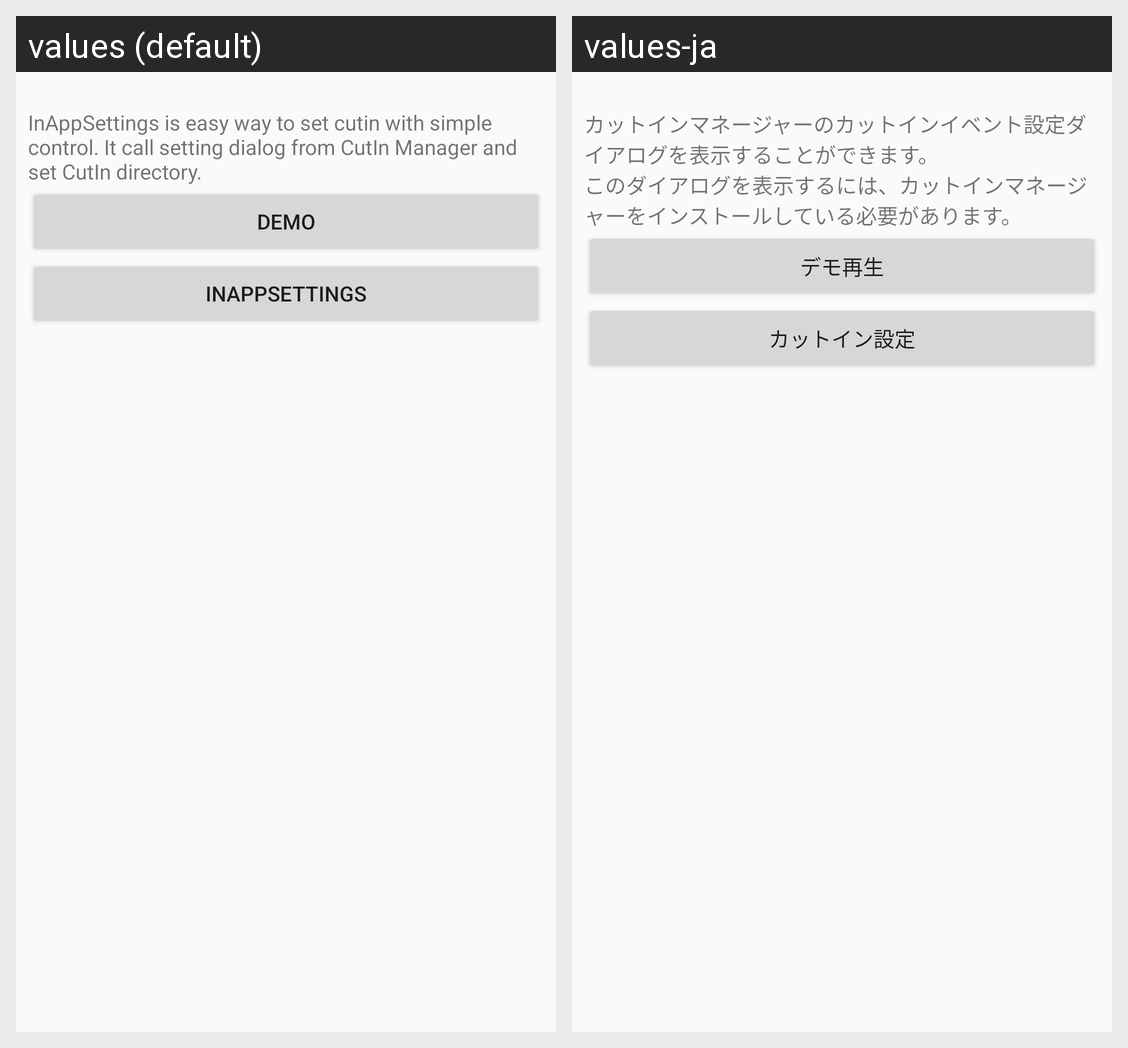

For this localized Android screen grid, give each drawn string resource with its value in every locale shown.
Android screen res/layout/activity_inappsettings.xml rendered under 2 locales, left to right: values (default), values-ja. Device: Nexus 5 (rendered at 1080×1920; each locale shown at half size, 540×960, under a caption strip naming it); theme AppTheme.
Strings drawn on this screen, with the default value and each locale's value (text and hints the layout hard-codes, and strings that could not be matched under every locale, appear in the picture but are not listed):

inappsettingsactivity_desctiption
  values: InAppSettings is easy way to set cutin with simple control. It call setting dialog from CutIn Manager and set CutIn directory.
  values-ja: カットインマネージャーのカットインイベント設定ダイアログを表示することができます。
      このダイアログを表示するには、カットインマネージャーをインストールしている必要があります。

demo
  values: DEMO
  values-ja: デモ再生

inappsettings_setting
  values: InAppSettings
  values-ja: カットイン設定
